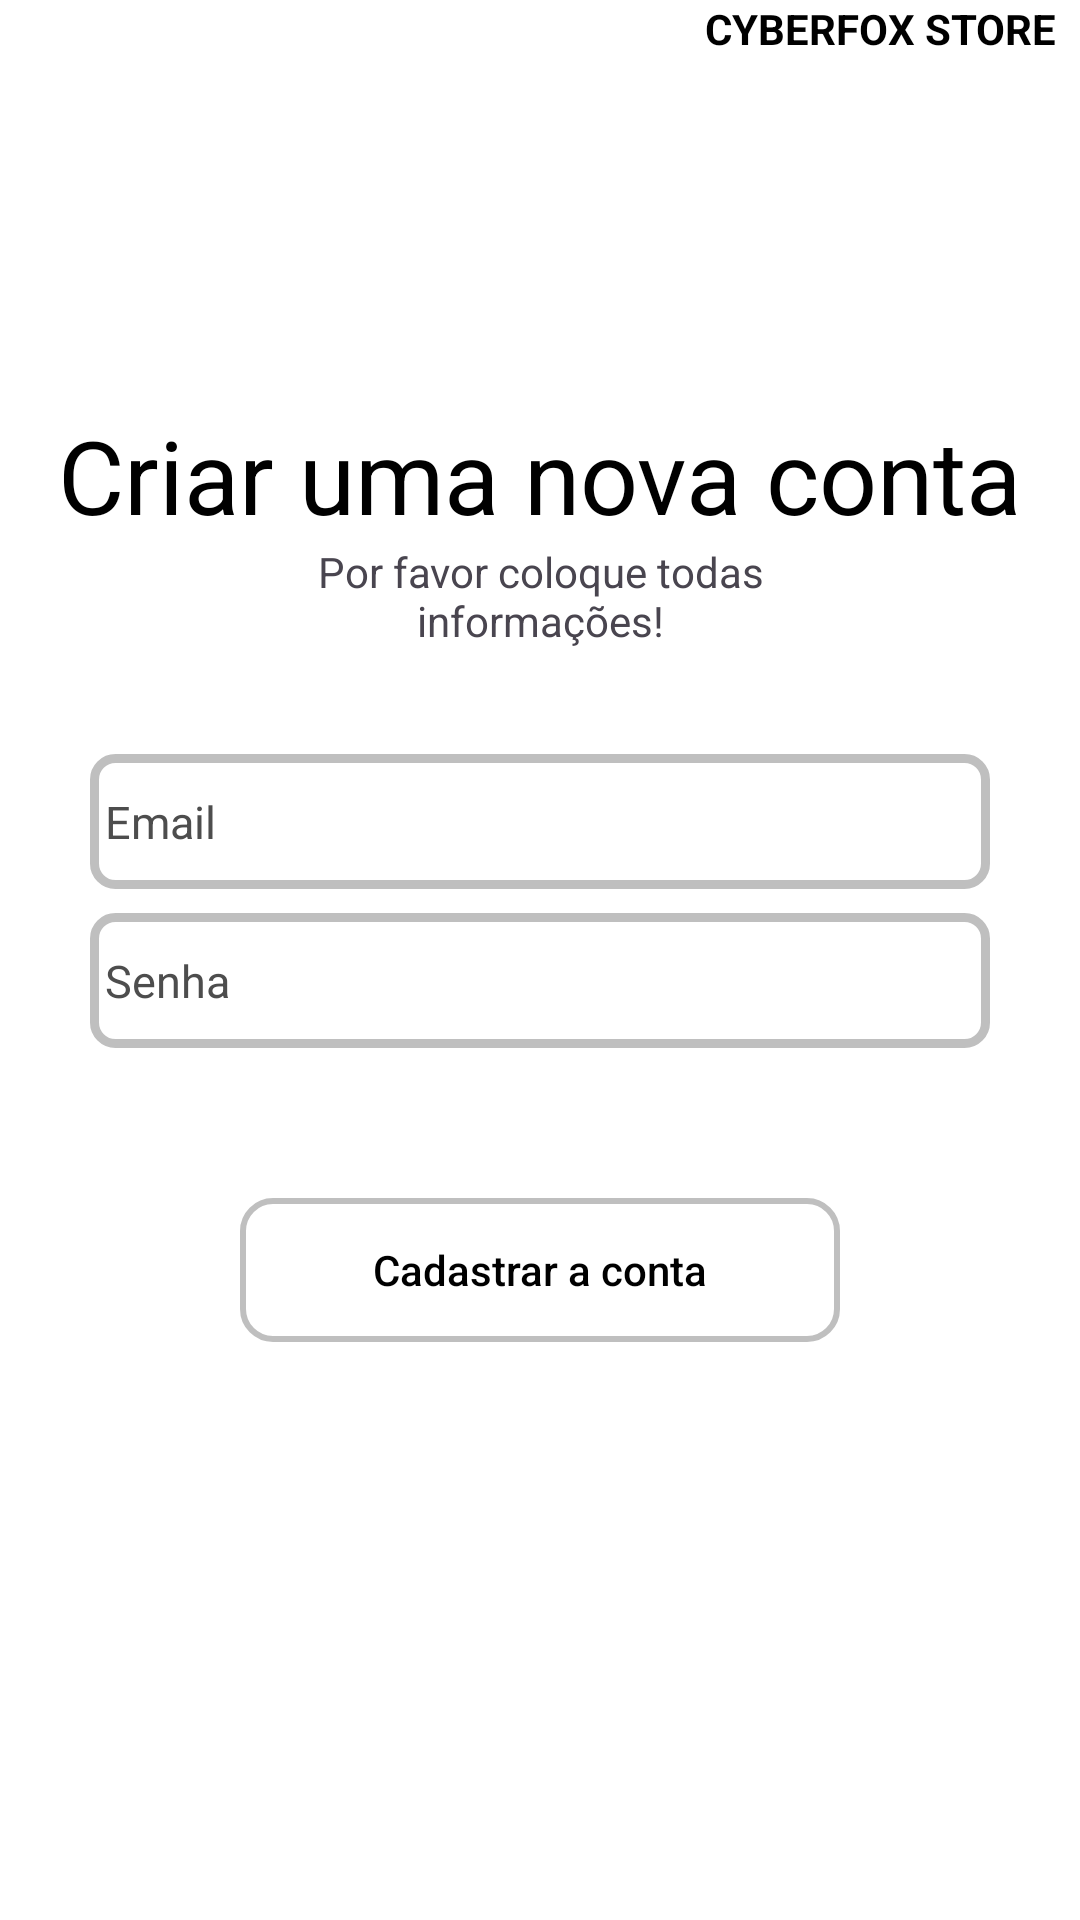

This screen was rendered from an Android layout file. Write that file and the resources it references.
<!-- AndroidManifest.xml: application theme Theme.Cyberfox_Store -->
<!-- res/layout/activity_cadastro_user.xml -->
<?xml version="1.0" encoding="utf-8"?>
<LinearLayout xmlns:android="http://schemas.android.com/apk/res/android"
    xmlns:app="http://schemas.android.com/apk/res-auto"
    xmlns:tools="http://schemas.android.com/tools"
    android:id="@+id/main"
    android:layout_width="match_parent"
    android:layout_height="match_parent"
    android:orientation="vertical"
    android:layout_margin="8dp"
    android:background="@color/white"
    tools:context=".user.CadastroUser_Activity">

    <TextView
        android:layout_width="wrap_content"
        android:layout_height="wrap_content"
        android:layout_gravity="right"
        android:layout_marginRight="8dp"
        android:textColor="@color/black"
        android:textStyle="bold"
        android:text="CYBERFOX STORE"/>

    <TextView
        android:layout_width="wrap_content"
        android:layout_height="wrap_content"
        android:textColor="@color/black"
        android:textSize="34dp"
        android:text="Criar uma nova conta"
        android:layout_gravity="center"
        android:layout_marginTop="20mm"/>
    <TextView
        android:layout_width="150dp"
        android:layout_height="wrap_content"
        android:layout_gravity="center"
        android:gravity="center"
        android:text="Por favor coloque todas informações!"/>



    <EditText
        android:layout_width="300dp"
        android:layout_height="45dp"
        android:layout_gravity="center"
        android:layout_marginTop="35dp"
        android:hint="Email"
        android:textColorHint="#4D4D4D"
        android:id="@+id/edtEmail"
        android:textColor="@color/black"
        android:textSize="15dp"
        android:background="@drawable/custom_edit_text"/>

    <EditText
        android:layout_width="300dp"
        android:layout_height="45dp"
        android:layout_gravity="center"
        android:layout_marginTop="8dp"
        android:id="@+id/edtSenha"
        android:textColor="@color/black"
        android:inputType="textPassword"
        android:textSize="15dp"
        android:textColorHint="#4D4D4D"
        android:hint="Senha"
        android:background="@drawable/custom_edit_text"/>

    <androidx.appcompat.widget.AppCompatButton
        android:layout_width="200dp"
        android:layout_height="wrap_content"
        android:background="@drawable/botao_personalizado02"
        android:layout_gravity="center"
        android:textAllCaps="false"
        android:text="Cadastrar a conta"
        android:textColor="@color/black"
        android:id="@+id/btnCadastrar"
        android:layout_marginTop="50dp"/>


    <LinearLayout
        android:layout_width="match_parent"
        android:layout_height="match_parent"
        android:gravity="left">
        <androidx.appcompat.widget.AppCompatButton
            android:layout_width="50dp"
            android:layout_height="50dp"
            android:layout_gravity="bottom"
            android:layout_marginLeft="8dp"
            android:id="@+id/btnVoltar"
            android:background="@drawable/ic_launcher_setaesquerda_foreground"/>
    </LinearLayout>

</LinearLayout>
<!-- resources referenced by this layout -->
<resources>
  <color name="black">#FF000000</color>
  <color name="white">#FFFFFFFF</color>
  <!-- drawable botao_personalizado02 (drawable) -->
  <?xml version="1.0" encoding="utf-8"?>
  <selector xmlns:android="http://schemas.android.com/apk/res/android">
  
      <item android:state_pressed="true">
          <shape
              android:shape="rectangle"> 
  
              
              <solid
                  android:color="@android:color/darker_gray"/>
  
              
              <stroke
                  android:width="2dp"
                  android:color="@color/black" />
  
              
              <corners android:radius="10dp"/>
  
          </shape>
      </item>
  
      <item>
          <shape
              android:shape="rectangle"> 
  
              
              <solid android:color="@android:color/transparent" />
  
              
              <stroke
                  android:width="2dp"
                  android:color="@color/bordas_botao" />
  
              
              <corners android:radius="10dp"/>
  
          </shape>
      </item>
  
  </selector>
  <!-- drawable custom_edit_text (drawable) -->
  <?xml version="1.0" encoding="utf-8"?>
  <shape xmlns:android="http://schemas.android.com/apk/res/android"
      android:shape="rectangle">
  
      <corners android:radius="7dp"/>
  
      <solid android:color="@android:color/transparent"/>
  
      <padding
          android:bottom="0dp"
          android:left="5dp"
          android:right="5dp"
          android:top="0dp"
          />
  
      <stroke
          android:width="3dp"
          android:color="@color/bordas_botao"
          />
  </shape>
  <style name="Theme.Cyberfox_Store" parent="Base.Theme.Cyberfox_Store" />
  <color name="bordas_botao">#BFBFBF</color>
  <style name="Base.Theme.Cyberfox_Store" parent="Theme.Material3.DayNight.NoActionBar">
          
          
      </style>
</resources>
